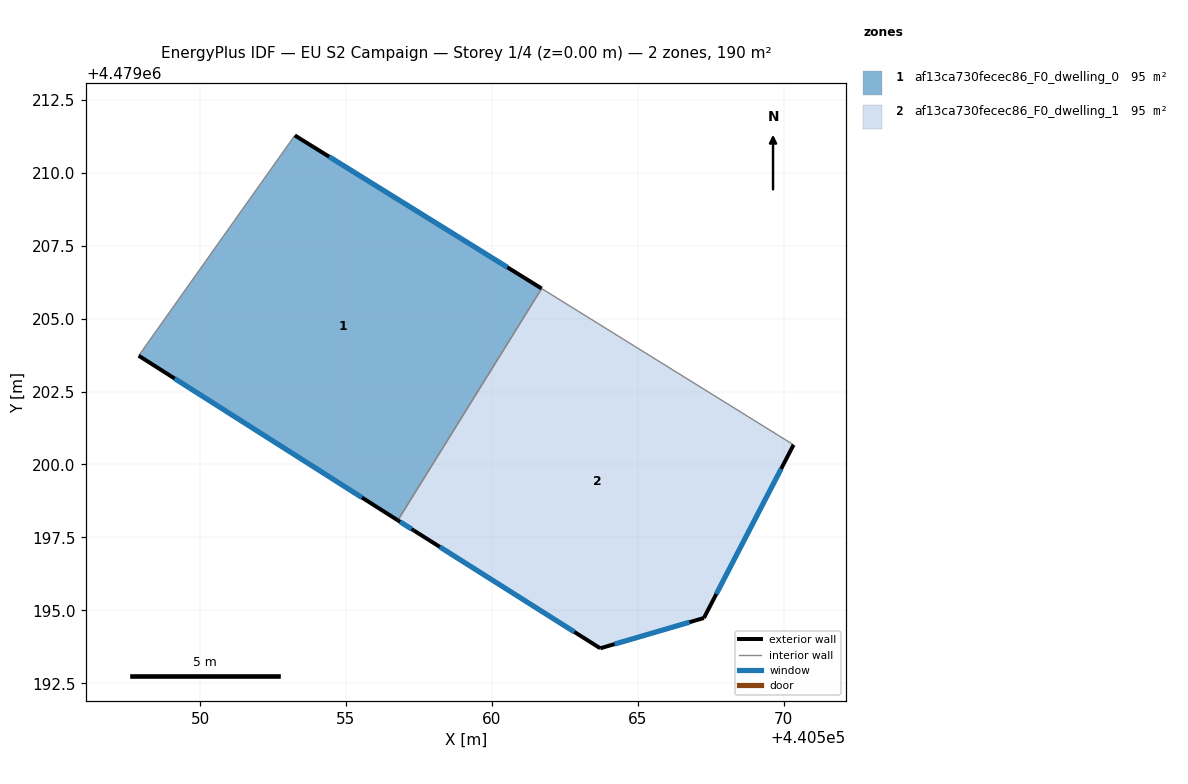
=== STOREY PLAN SPEC (per zone: floor XY polygon, exterior-wall plan segments, windows/doors) ===
zone 1: af13ca730fecec86_F0_dwelling_0  (95.2 m²)
  floor: (440556.78, 4479198.08) (440561.71, 4479206.03) (440553.25, 4479211.28) (440547.90, 4479203.73)
  exterior wall: (440553.25, 4479211.28) – (440561.71, 4479206.03)  [10.0 m]
    window: (440554.42, 4479210.55) – (440560.53, 4479206.76)  [15.6 m²]
  exterior wall: (440556.78, 4479198.08) – (440547.90, 4479203.73)  [10.5 m]
    window: (440555.55, 4479198.87) – (440549.13, 4479202.94)  [16.5 m²]
  interior walls: 2
zone 2: af13ca730fecec86_F0_dwelling_1  (95.2 m²)
  floor: (440567.27, 4479194.74) (440570.34, 4479200.67) (440561.71, 4479206.03) (440556.78, 4479198.08) (440557.33, 4479197.74) (440563.72, 4479193.70)
  exterior wall: (440563.72, 4479193.70) – (440557.33, 4479197.74)  [7.6 m]
    window: (440562.83, 4479194.26) – (440558.21, 4479197.18)  [11.8 m²]
  exterior wall: (440557.33, 4479197.74) – (440556.78, 4479198.08)  [0.7 m]
    window: (440557.25, 4479197.78) – (440556.85, 4479198.04)  [1.0 m²]
  exterior wall: (440570.34, 4479200.67) – (440567.27, 4479194.74)  [6.7 m]
    window: (440569.91, 4479199.85) – (440567.69, 4479195.56)  [10.5 m²]
  exterior wall: (440567.27, 4479194.74) – (440563.72, 4479193.70)  [3.7 m]
    window: (440566.77, 4479194.59) – (440564.21, 4479193.84)  [5.8 m²]
  interior walls: 2

=== DERIVED (storey summary) ===
Building: EU S2 Campaign
Storey: 1 of 4  (floor level z = 0.00 m)
Storey gross floor area: 190.3 m²
Zones on this storey: 2
  - af13ca730fecec86_F0_dwelling_0: floor 95.2 m²; exterior wall 20.5 m (61.4 m²); 2 window(s) 32.1 m²; WWR 52.2%
  - af13ca730fecec86_F0_dwelling_1: floor 95.2 m²; exterior wall 18.6 m (55.8 m²); 4 window(s) 29.1 m²; WWR 52.2%
Zone adjacency (shared interzone walls):
  - af13ca730fecec86_F0_dwelling_0 ↔ af13ca730fecec86_F0_dwelling_1